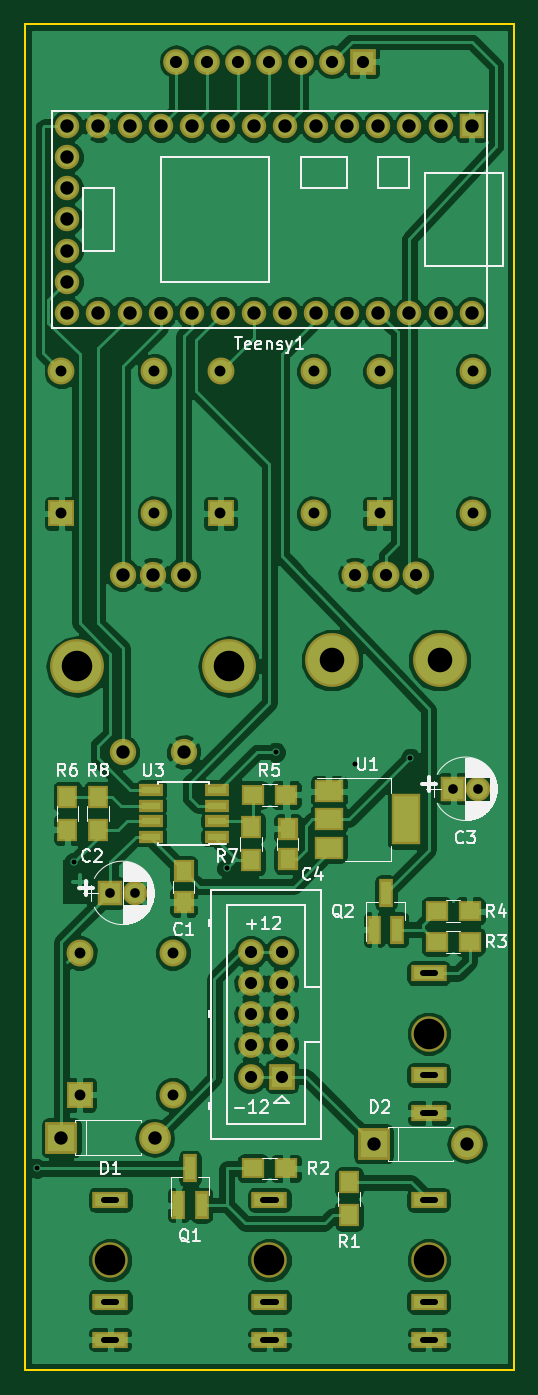
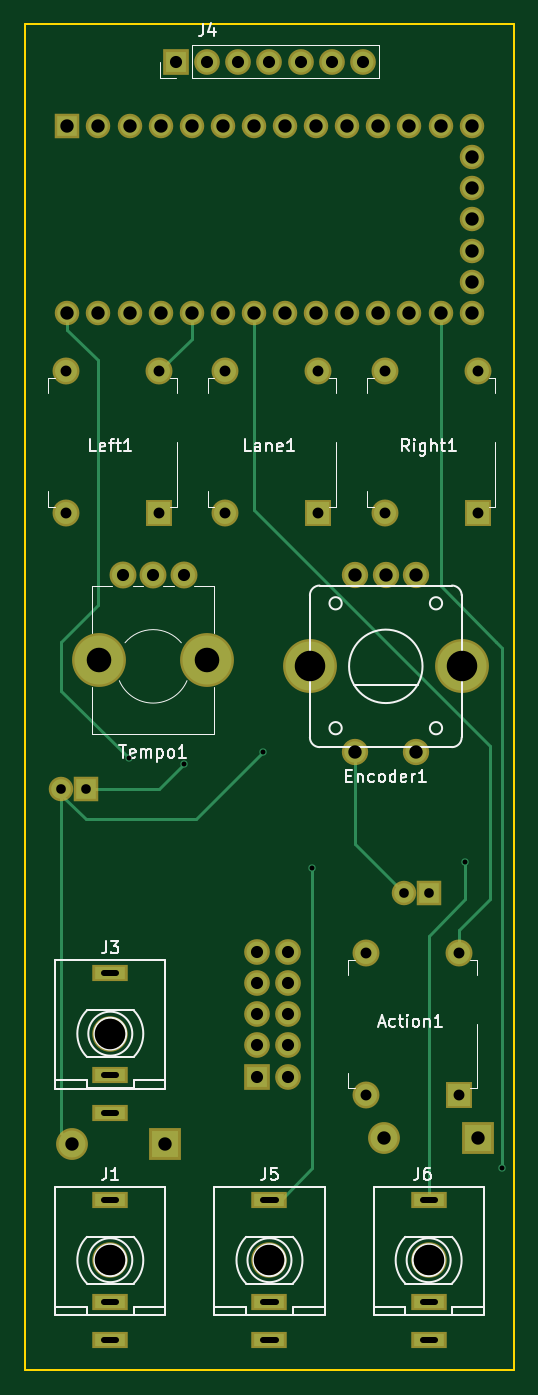
Circuit board: 9 layer files. Board 40.0 x 110.0 mm.
- bottom_copper: PlayDice-B.Cu.gbr (5284 bytes)
- bottom_mask: PlayDice-B.Mask.gbr (3381 bytes)
- bottom_silk: PlayDice-B.SilkS.gbr (19239 bytes)
- outline: PlayDice-Edge.Cuts.gbr (493 bytes)
- top_copper: PlayDice-F.Cu.gbr (144012 bytes)
- top_mask: PlayDice-F.Mask.gbr (4600 bytes)
- top_silk: PlayDice-F.SilkS.gbr (33412 bytes)
- drill: PlayDice-NPTH.drl (250 bytes)
- drill: PlayDice.drl (2077 bytes)

=== bottom_copper: PlayDice-B.Cu.gbr ===
G04 #@! TF.FileFunction,Copper,L2,Bot,Signal*
%FSLAX46Y46*%
G04 Gerber Fmt 4.6, Leading zero omitted, Abs format (unit mm)*
G04 Created by KiCad (PCBNEW 4.0.7) date 07/17/18 14:31:30*
%MOMM*%
%LPD*%
G01*
G04 APERTURE LIST*
%ADD10C,0.100000*%
%ADD11R,1.700000X1.700000*%
%ADD12C,1.700000*%
%ADD13C,1.800000*%
%ADD14R,1.800000X1.800000*%
%ADD15O,1.700000X1.700000*%
%ADD16C,1.750000*%
%ADD17O,4.000000X4.000000*%
%ADD18C,1.600000*%
%ADD19R,1.600000X1.600000*%
%ADD20C,4.000000*%
%ADD21R,2.200000X2.200000*%
%ADD22O,2.200000X2.200000*%
%ADD23R,2.500000X1.000000*%
%ADD24C,0.600000*%
%ADD25C,0.250000*%
G04 APERTURE END LIST*
D10*
D11*
X124000000Y-135000000D03*
D12*
X121460000Y-135000000D03*
X124000000Y-132460000D03*
X121460000Y-132460000D03*
X124000000Y-129920000D03*
X121460000Y-129920000D03*
X124000000Y-127380000D03*
X121460000Y-127380000D03*
X124000000Y-124840000D03*
X121460000Y-124840000D03*
D13*
X115100000Y-136500000D03*
X115100000Y-124900000D03*
D14*
X107500000Y-136500000D03*
D13*
X107500000Y-124900000D03*
D11*
X130620000Y-52120000D03*
D15*
X128080000Y-52120000D03*
X125540000Y-52120000D03*
X123000000Y-52120000D03*
X120460000Y-52120000D03*
X117920000Y-52120000D03*
X115380000Y-52120000D03*
D13*
X126600000Y-89000000D03*
X126600000Y-77400000D03*
D14*
X119000000Y-89000000D03*
D13*
X119000000Y-77400000D03*
X113600000Y-89000000D03*
X113600000Y-77400000D03*
D14*
X106000000Y-89000000D03*
D13*
X106000000Y-77400000D03*
X139600000Y-89000000D03*
X139600000Y-77400000D03*
D14*
X132000000Y-89000000D03*
D13*
X132000000Y-77400000D03*
D16*
X111000000Y-94000000D03*
X116000000Y-94000000D03*
X113500000Y-94000000D03*
X116000000Y-108500000D03*
X111000000Y-108500000D03*
D17*
X119700000Y-101500000D03*
X107300000Y-101500000D03*
D18*
X106490000Y-65000000D03*
X106490000Y-67540000D03*
X106490000Y-70080000D03*
X106490000Y-72620000D03*
X106490000Y-62460000D03*
X106490000Y-59920000D03*
X106490000Y-57380000D03*
X109030000Y-72620000D03*
X111570000Y-72620000D03*
X114110000Y-72620000D03*
X116650000Y-72620000D03*
X119190000Y-72620000D03*
X121730000Y-72620000D03*
X124270000Y-72620000D03*
X126810000Y-72620000D03*
X129350000Y-72620000D03*
X131890000Y-72620000D03*
X134430000Y-72620000D03*
X136970000Y-72620000D03*
X139510000Y-72620000D03*
X109030000Y-57380000D03*
X111570000Y-57380000D03*
X114110000Y-57380000D03*
X116650000Y-57380000D03*
X119190000Y-57380000D03*
X121730000Y-57380000D03*
X124270000Y-57380000D03*
X126810000Y-57380000D03*
X129350000Y-57380000D03*
X131890000Y-57380000D03*
X134430000Y-57380000D03*
X136970000Y-57380000D03*
D19*
X139510000Y-57380000D03*
D13*
X130000000Y-94000000D03*
X132500000Y-94000000D03*
X135000000Y-94000000D03*
D20*
X128100000Y-101000000D03*
X136900000Y-101000000D03*
D21*
X131500000Y-140500000D03*
D22*
X139120000Y-140500000D03*
D21*
X106000000Y-140000000D03*
D22*
X113620000Y-140000000D03*
D19*
X138000000Y-111500000D03*
D18*
X140000000Y-111500000D03*
D19*
X110000000Y-120000000D03*
D18*
X112000000Y-120000000D03*
D23*
X123000000Y-145080000D03*
X123000000Y-153380000D03*
X123000000Y-156480000D03*
X136000000Y-145080000D03*
X136000000Y-153380000D03*
X136000000Y-156480000D03*
X136000000Y-126580000D03*
X136000000Y-134880000D03*
X136000000Y-137980000D03*
X110000000Y-145080000D03*
X110000000Y-153380000D03*
X110000000Y-156480000D03*
D24*
X104000000Y-142500000D03*
X130000000Y-109500000D03*
X123500000Y-108500000D03*
X134500000Y-109000000D03*
X119500000Y-118000000D03*
X107000000Y-117500000D03*
D25*
X109030000Y-94970000D02*
X104500000Y-99500000D01*
X104500000Y-99500000D02*
X104000000Y-100000000D01*
X104000000Y-100000000D02*
X104000000Y-142500000D01*
X109030000Y-94970000D02*
X109030000Y-72620000D01*
X138000000Y-111500000D02*
X132000000Y-111500000D01*
X132000000Y-111500000D02*
X130000000Y-109500000D01*
X116000000Y-108500000D02*
X116000000Y-116000000D01*
X116000000Y-116000000D02*
X112000000Y-120000000D01*
X107500000Y-124900000D02*
X107500000Y-123000000D01*
X124270000Y-88730000D02*
X124270000Y-72620000D01*
X105000000Y-108000000D02*
X124270000Y-88730000D01*
X105000000Y-120500000D02*
X105000000Y-108000000D01*
X107500000Y-123000000D02*
X105000000Y-120500000D01*
X140000000Y-111500000D02*
X140000000Y-112000000D01*
X140000000Y-112000000D02*
X138000000Y-114000000D01*
X129000000Y-114000000D02*
X123500000Y-108500000D01*
X138000000Y-114000000D02*
X129000000Y-114000000D01*
X140000000Y-111500000D02*
X140000000Y-139620000D01*
X140000000Y-139620000D02*
X139120000Y-140500000D01*
X139510000Y-72620000D02*
X139510000Y-73990000D01*
X140000000Y-103500000D02*
X134500000Y-109000000D01*
X140000000Y-99500000D02*
X140000000Y-103500000D01*
X137000000Y-96500000D02*
X140000000Y-99500000D01*
X137000000Y-76500000D02*
X137000000Y-96500000D01*
X139510000Y-73990000D02*
X137000000Y-76500000D01*
X119500000Y-142500000D02*
X122080000Y-145080000D01*
X119500000Y-139000000D02*
X119500000Y-142500000D01*
X119500000Y-118000000D02*
X119500000Y-139000000D01*
X122080000Y-145080000D02*
X123000000Y-145080000D01*
X123000000Y-145080000D02*
X122580000Y-145080000D01*
X110000000Y-123500000D02*
X110000000Y-145080000D01*
X107000000Y-120500000D02*
X110000000Y-123500000D01*
X107000000Y-120000000D02*
X107000000Y-120500000D01*
X107000000Y-117500000D02*
X107000000Y-120000000D01*
X129350000Y-74750000D02*
X132000000Y-77400000D01*
X129350000Y-72620000D02*
X129350000Y-74750000D01*
M02*

=== bottom_mask: PlayDice-B.Mask.gbr ===
G04 #@! TF.FileFunction,Soldermask,Bot*
%FSLAX46Y46*%
G04 Gerber Fmt 4.6, Leading zero omitted, Abs format (unit mm)*
G04 Created by KiCad (PCBNEW 4.0.7) date 07/17/18 14:31:30*
%MOMM*%
%LPD*%
G01*
G04 APERTURE LIST*
%ADD10C,0.100000*%
%ADD11R,2.100000X2.100000*%
%ADD12C,2.100000*%
%ADD13C,2.200000*%
%ADD14R,2.200000X2.200000*%
%ADD15O,2.100000X2.100000*%
%ADD16C,2.150000*%
%ADD17O,4.400000X4.400000*%
%ADD18C,2.000000*%
%ADD19R,2.000000X2.000000*%
%ADD20C,4.400000*%
%ADD21R,2.600000X2.600000*%
%ADD22O,2.600000X2.600000*%
%ADD23R,2.900000X1.400000*%
%ADD24C,2.900000*%
G04 APERTURE END LIST*
D10*
D11*
X124000000Y-135000000D03*
D12*
X121460000Y-135000000D03*
X124000000Y-132460000D03*
X121460000Y-132460000D03*
X124000000Y-129920000D03*
X121460000Y-129920000D03*
X124000000Y-127380000D03*
X121460000Y-127380000D03*
X124000000Y-124840000D03*
X121460000Y-124840000D03*
D13*
X115100000Y-136500000D03*
X115100000Y-124900000D03*
D14*
X107500000Y-136500000D03*
D13*
X107500000Y-124900000D03*
D11*
X130620000Y-52120000D03*
D15*
X128080000Y-52120000D03*
X125540000Y-52120000D03*
X123000000Y-52120000D03*
X120460000Y-52120000D03*
X117920000Y-52120000D03*
X115380000Y-52120000D03*
D13*
X126600000Y-89000000D03*
X126600000Y-77400000D03*
D14*
X119000000Y-89000000D03*
D13*
X119000000Y-77400000D03*
X113600000Y-89000000D03*
X113600000Y-77400000D03*
D14*
X106000000Y-89000000D03*
D13*
X106000000Y-77400000D03*
X139600000Y-89000000D03*
X139600000Y-77400000D03*
D14*
X132000000Y-89000000D03*
D13*
X132000000Y-77400000D03*
D16*
X111000000Y-94000000D03*
X116000000Y-94000000D03*
X113500000Y-94000000D03*
X116000000Y-108500000D03*
X111000000Y-108500000D03*
D17*
X119700000Y-101500000D03*
X107300000Y-101500000D03*
D18*
X106490000Y-65000000D03*
X106490000Y-67540000D03*
X106490000Y-70080000D03*
X106490000Y-72620000D03*
X106490000Y-62460000D03*
X106490000Y-59920000D03*
X106490000Y-57380000D03*
X109030000Y-72620000D03*
X111570000Y-72620000D03*
X114110000Y-72620000D03*
X116650000Y-72620000D03*
X119190000Y-72620000D03*
X121730000Y-72620000D03*
X124270000Y-72620000D03*
X126810000Y-72620000D03*
X129350000Y-72620000D03*
X131890000Y-72620000D03*
X134430000Y-72620000D03*
X136970000Y-72620000D03*
X139510000Y-72620000D03*
X109030000Y-57380000D03*
X111570000Y-57380000D03*
X114110000Y-57380000D03*
X116650000Y-57380000D03*
X119190000Y-57380000D03*
X121730000Y-57380000D03*
X124270000Y-57380000D03*
X126810000Y-57380000D03*
X129350000Y-57380000D03*
X131890000Y-57380000D03*
X134430000Y-57380000D03*
X136970000Y-57380000D03*
D19*
X139510000Y-57380000D03*
D13*
X130000000Y-94000000D03*
X132500000Y-94000000D03*
X135000000Y-94000000D03*
D20*
X128100000Y-101000000D03*
X136900000Y-101000000D03*
D21*
X131500000Y-140500000D03*
D22*
X139120000Y-140500000D03*
D21*
X106000000Y-140000000D03*
D22*
X113620000Y-140000000D03*
D19*
X138000000Y-111500000D03*
D18*
X140000000Y-111500000D03*
D19*
X110000000Y-120000000D03*
D18*
X112000000Y-120000000D03*
D23*
X123000000Y-145080000D03*
X123000000Y-153380000D03*
X123000000Y-156480000D03*
D24*
X123000000Y-150000000D03*
D23*
X136000000Y-145080000D03*
X136000000Y-153380000D03*
X136000000Y-156480000D03*
D24*
X136000000Y-150000000D03*
D23*
X136000000Y-126580000D03*
X136000000Y-134880000D03*
X136000000Y-137980000D03*
D24*
X136000000Y-131500000D03*
D23*
X110000000Y-145080000D03*
X110000000Y-153380000D03*
X110000000Y-156480000D03*
D24*
X110000000Y-150000000D03*
M02*

=== bottom_silk: PlayDice-B.SilkS.gbr (19239 bytes, source omitted) ===
=== outline: PlayDice-Edge.Cuts.gbr ===
G04 #@! TF.FileFunction,Profile,NP*
%FSLAX46Y46*%
G04 Gerber Fmt 4.6, Leading zero omitted, Abs format (unit mm)*
G04 Created by KiCad (PCBNEW 4.0.7) date 07/17/18 14:31:30*
%MOMM*%
%LPD*%
G01*
G04 APERTURE LIST*
%ADD10C,0.100000*%
%ADD11C,0.150000*%
G04 APERTURE END LIST*
D10*
D11*
X103000000Y-159000000D02*
X103000000Y-49000000D01*
X143000000Y-159000000D02*
X103000000Y-159000000D01*
X143000000Y-49000000D02*
X143000000Y-159000000D01*
X103000000Y-49000000D02*
X143000000Y-49000000D01*
M02*

=== top_copper: PlayDice-F.Cu.gbr (144012 bytes, source omitted) ===
=== top_mask: PlayDice-F.Mask.gbr ===
G04 #@! TF.FileFunction,Soldermask,Top*
%FSLAX46Y46*%
G04 Gerber Fmt 4.6, Leading zero omitted, Abs format (unit mm)*
G04 Created by KiCad (PCBNEW 4.0.7) date 07/17/18 14:31:30*
%MOMM*%
%LPD*%
G01*
G04 APERTURE LIST*
%ADD10C,0.100000*%
%ADD11R,2.100000X2.100000*%
%ADD12C,2.100000*%
%ADD13C,2.200000*%
%ADD14R,2.200000X2.200000*%
%ADD15O,2.100000X2.100000*%
%ADD16C,2.150000*%
%ADD17O,4.400000X4.400000*%
%ADD18C,2.000000*%
%ADD19R,2.000000X2.000000*%
%ADD20C,4.400000*%
%ADD21R,2.600000X2.600000*%
%ADD22O,2.600000X2.600000*%
%ADD23R,1.900000X1.700000*%
%ADD24R,1.700000X1.900000*%
%ADD25R,1.200000X2.300000*%
%ADD26R,2.400000X4.200000*%
%ADD27R,2.400000X1.900000*%
%ADD28R,1.950000X1.000000*%
%ADD29R,1.650000X1.900000*%
%ADD30R,2.900000X1.400000*%
%ADD31C,2.900000*%
G04 APERTURE END LIST*
D10*
D11*
X124000000Y-135000000D03*
D12*
X121460000Y-135000000D03*
X124000000Y-132460000D03*
X121460000Y-132460000D03*
X124000000Y-129920000D03*
X121460000Y-129920000D03*
X124000000Y-127380000D03*
X121460000Y-127380000D03*
X124000000Y-124840000D03*
X121460000Y-124840000D03*
D13*
X115100000Y-136500000D03*
X115100000Y-124900000D03*
D14*
X107500000Y-136500000D03*
D13*
X107500000Y-124900000D03*
D11*
X130620000Y-52120000D03*
D15*
X128080000Y-52120000D03*
X125540000Y-52120000D03*
X123000000Y-52120000D03*
X120460000Y-52120000D03*
X117920000Y-52120000D03*
X115380000Y-52120000D03*
D13*
X126600000Y-89000000D03*
X126600000Y-77400000D03*
D14*
X119000000Y-89000000D03*
D13*
X119000000Y-77400000D03*
X113600000Y-89000000D03*
X113600000Y-77400000D03*
D14*
X106000000Y-89000000D03*
D13*
X106000000Y-77400000D03*
X139600000Y-89000000D03*
X139600000Y-77400000D03*
D14*
X132000000Y-89000000D03*
D13*
X132000000Y-77400000D03*
D16*
X111000000Y-94000000D03*
X116000000Y-94000000D03*
X113500000Y-94000000D03*
X116000000Y-108500000D03*
X111000000Y-108500000D03*
D17*
X119700000Y-101500000D03*
X107300000Y-101500000D03*
D18*
X106490000Y-65000000D03*
X106490000Y-67540000D03*
X106490000Y-70080000D03*
X106490000Y-72620000D03*
X106490000Y-62460000D03*
X106490000Y-59920000D03*
X106490000Y-57380000D03*
X109030000Y-72620000D03*
X111570000Y-72620000D03*
X114110000Y-72620000D03*
X116650000Y-72620000D03*
X119190000Y-72620000D03*
X121730000Y-72620000D03*
X124270000Y-72620000D03*
X126810000Y-72620000D03*
X129350000Y-72620000D03*
X131890000Y-72620000D03*
X134430000Y-72620000D03*
X136970000Y-72620000D03*
X139510000Y-72620000D03*
X109030000Y-57380000D03*
X111570000Y-57380000D03*
X114110000Y-57380000D03*
X116650000Y-57380000D03*
X119190000Y-57380000D03*
X121730000Y-57380000D03*
X124270000Y-57380000D03*
X126810000Y-57380000D03*
X129350000Y-57380000D03*
X131890000Y-57380000D03*
X134430000Y-57380000D03*
X136970000Y-57380000D03*
D19*
X139510000Y-57380000D03*
D13*
X130000000Y-94000000D03*
X132500000Y-94000000D03*
X135000000Y-94000000D03*
D20*
X128100000Y-101000000D03*
X136900000Y-101000000D03*
D21*
X131500000Y-140500000D03*
D22*
X139120000Y-140500000D03*
D21*
X106000000Y-140000000D03*
D22*
X113620000Y-140000000D03*
D19*
X138000000Y-111500000D03*
D18*
X140000000Y-111500000D03*
D19*
X110000000Y-120000000D03*
D18*
X112000000Y-120000000D03*
D23*
X121650000Y-142500000D03*
X124350000Y-142500000D03*
X136650000Y-124000000D03*
X139350000Y-124000000D03*
X136650000Y-121500000D03*
X139350000Y-121500000D03*
X124350000Y-112000000D03*
X121650000Y-112000000D03*
D24*
X106500000Y-114850000D03*
X106500000Y-112150000D03*
X121500000Y-117350000D03*
X121500000Y-114650000D03*
X109000000Y-114850000D03*
X109000000Y-112150000D03*
X129500000Y-146350000D03*
X129500000Y-143650000D03*
D25*
X115550000Y-145500000D03*
X117450000Y-145500000D03*
X116500000Y-142500000D03*
X131550000Y-123000000D03*
X133450000Y-123000000D03*
X132500000Y-120000000D03*
D26*
X134150000Y-114000000D03*
D27*
X127850000Y-114000000D03*
X127850000Y-116300000D03*
X127850000Y-111700000D03*
D28*
X118700000Y-115405000D03*
X118700000Y-114135000D03*
X118700000Y-112865000D03*
X118700000Y-111595000D03*
X113300000Y-111595000D03*
X113300000Y-112865000D03*
X113300000Y-114135000D03*
X113300000Y-115405000D03*
D29*
X116000000Y-118250000D03*
X116000000Y-120750000D03*
X124500000Y-117250000D03*
X124500000Y-114750000D03*
D30*
X123000000Y-145080000D03*
X123000000Y-153380000D03*
X123000000Y-156480000D03*
D31*
X123000000Y-150000000D03*
D30*
X136000000Y-145080000D03*
X136000000Y-153380000D03*
X136000000Y-156480000D03*
D31*
X136000000Y-150000000D03*
D30*
X136000000Y-126580000D03*
X136000000Y-134880000D03*
X136000000Y-137980000D03*
D31*
X136000000Y-131500000D03*
D30*
X110000000Y-145080000D03*
X110000000Y-153380000D03*
X110000000Y-156480000D03*
D31*
X110000000Y-150000000D03*
M02*

=== top_silk: PlayDice-F.SilkS.gbr (33412 bytes, source omitted) ===
=== drill: PlayDice-NPTH.drl ===
M48
;DRILL file {KiCad 4.0.7} date 07/17/18 14:31:34
;FORMAT={-:-/ absolute / inch / decimal}
FMAT,2
INCH,TZ
T1C0.079
T2C0.098
%
G90
G05
M72
T1
X5.0433Y-3.9764
X5.3898Y-3.9764
T2
X4.3307Y-5.9055
X4.8425Y-5.9055
X5.3543Y-5.1772
X5.3543Y-5.9055
T0
M30

=== drill: PlayDice.drl ===
M48
;DRILL file {KiCad 4.0.7} date 07/17/18 14:31:34
;FORMAT={-:-/ absolute / inch / decimal}
FMAT,2
INCH,TZ
T1C0.016
T2C0.020
T3C0.031
T4C0.035
T5C0.039
T6C0.043
T7C0.098
%
G90
G05
M72
T1
X4.0945Y-5.6102
X4.2126Y-4.626
X4.7047Y-4.6457
X4.8622Y-4.2717
X5.1181Y-4.311
X5.2953Y-4.2913
T3
X4.3307Y-4.7244
X4.4094Y-4.7244
X5.4331Y-4.3898
X5.5118Y-4.3898
T4
X4.1732Y-3.0472
X4.1732Y-3.5039
X4.2323Y-4.9173
X4.2323Y-5.374
X4.4724Y-3.0472
X4.4724Y-3.5039
X4.5315Y-4.9173
X4.5315Y-5.374
X4.685Y-3.0472
X4.685Y-3.5039
X4.9843Y-3.0472
X4.9843Y-3.5039
X5.1969Y-3.0472
X5.1969Y-3.5039
X5.4961Y-3.0472
X5.4961Y-3.5039
T5
X4.5425Y-2.052
X4.6425Y-2.052
X4.7425Y-2.052
X4.7819Y-4.915
X4.7819Y-5.015
X4.7819Y-5.115
X4.7819Y-5.215
X4.7819Y-5.315
X4.8425Y-2.052
X4.8819Y-4.915
X4.8819Y-5.015
X4.8819Y-5.115
X4.8819Y-5.215
X4.8819Y-5.315
X4.9425Y-2.052
X5.0425Y-2.052
X5.1181Y-3.7008
X5.1425Y-2.052
X5.2165Y-3.7008
X5.315Y-3.7008
T6
X4.1732Y-5.5118
X4.1925Y-2.2591
X4.1925Y-2.3591
X4.1925Y-2.4591
X4.1925Y-2.5591
X4.1925Y-2.6591
X4.1925Y-2.7591
X4.1925Y-2.8591
X4.2925Y-2.2591
X4.2925Y-2.8591
X4.3701Y-3.7008
X4.3701Y-4.2717
X4.3925Y-2.2591
X4.3925Y-2.8591
X4.4685Y-3.7008
X4.4732Y-5.5118
X4.4925Y-2.2591
X4.4925Y-2.8591
X4.5669Y-3.7008
X4.5669Y-4.2717
X4.5925Y-2.2591
X4.5925Y-2.8591
X4.6925Y-2.2591
X4.6925Y-2.8591
X4.7925Y-2.2591
X4.7925Y-2.8591
X4.8925Y-2.2591
X4.8925Y-2.8591
X4.9925Y-2.2591
X4.9925Y-2.8591
X5.0925Y-2.2591
X5.0925Y-2.8591
X5.1772Y-5.5315
X5.1925Y-2.2591
X5.1925Y-2.8591
X5.2925Y-2.2591
X5.2925Y-2.8591
X5.3925Y-2.2591
X5.3925Y-2.8591
X5.4772Y-5.5315
X5.4925Y-2.2591
X5.4925Y-2.8591
T7
X4.2244Y-3.9961
X4.7126Y-3.9961
T2
X4.3504Y-5.7118G85X4.311Y-5.7118
G05
X4.3504Y-6.0386G85X4.311Y-6.0386
G05
X4.3504Y-6.1606G85X4.311Y-6.1606
G05
X4.8622Y-5.7118G85X4.8228Y-5.7118
G05
X4.8622Y-6.0386G85X4.8228Y-6.0386
G05
X4.8622Y-6.1606G85X4.8228Y-6.1606
G05
X5.374Y-4.9835G85X5.3346Y-4.9835
G05
X5.374Y-5.3102G85X5.3346Y-5.3102
G05
X5.374Y-5.4323G85X5.3346Y-5.4323
G05
X5.374Y-5.7118G85X5.3346Y-5.7118
G05
X5.374Y-6.0386G85X5.3346Y-6.0386
G05
X5.374Y-6.1606G85X5.3346Y-6.1606
G05
T0
M30

